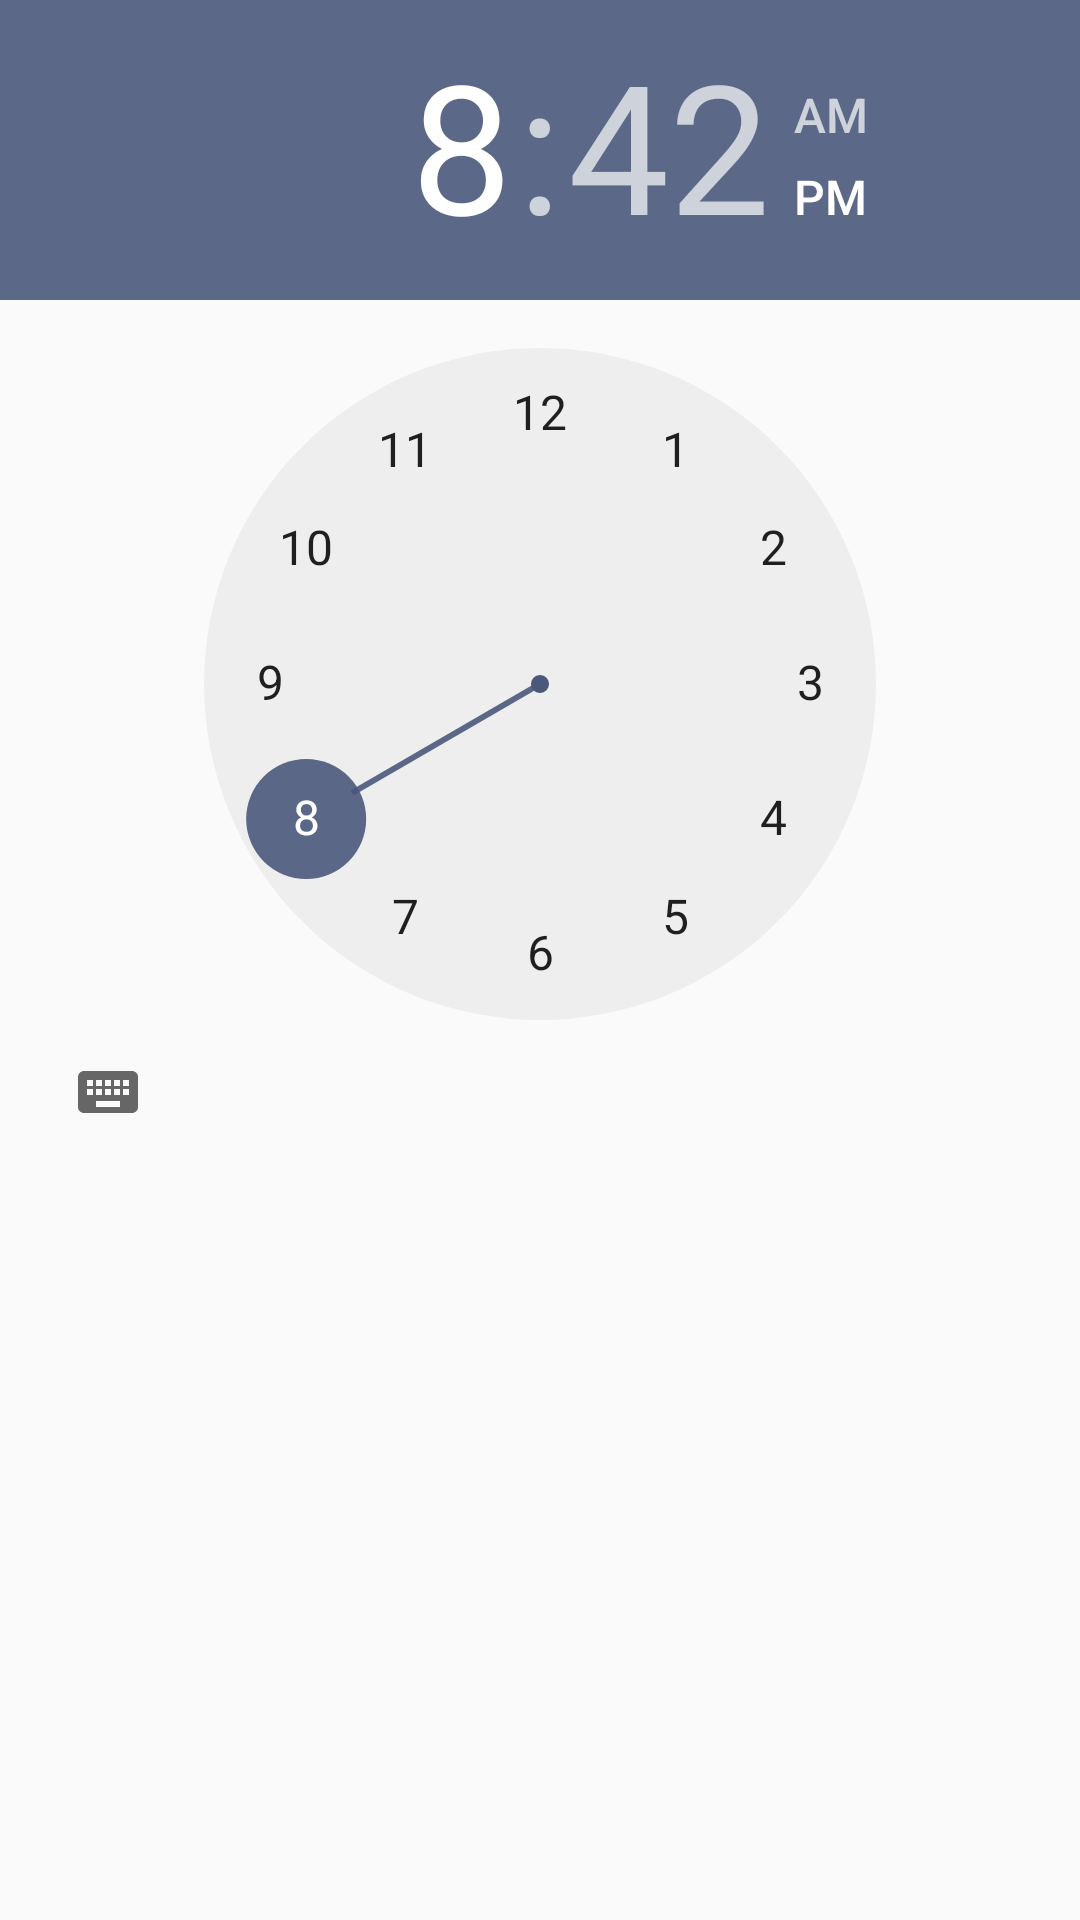

Reconstruct the res/layout file that produces this screen, plus the resources it refers to.
<!-- AndroidManifest.xml: application theme AppTheme -->
<!-- res/layout/dialog_time_picker.xml -->
<?xml version="1.0" encoding="utf-8"?>
<TimePicker xmlns:android="http://schemas.android.com/apk/res/android"
    android:id="@+id/timePickerDialog"
    android:layout_width="match_parent"
    android:layout_height="match_parent"
    android:timePickerMode="clock">

</TimePicker>
<!-- resources referenced by this layout -->
<resources>
  <style name="AppTheme" parent="Theme.AppCompat.Light.DarkActionBar">
          <item name="colorPrimary">@color/colorPrimary</item>
          <item name="colorPrimaryDark">@color/colorPrimaryDark</item>
          <item name="colorAccent">@color/colorAccent</item>
      </style>
  <color name="colorPrimary">#0d0685</color>
  <color name="colorPrimaryDark">#cd0e0e33</color>
  <color name="colorAccent">#e44a587a</color>
</resources>
